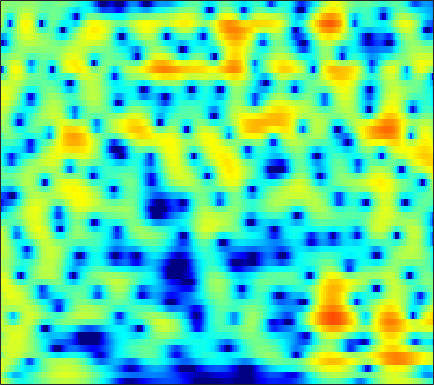

Values plotted in this chart, from the file beside it:
3.283, 2.4459, 1.3045, 0.1675, -0.65919, -1.6796, -2.5548, -3.0689, -3.5427, -3.7644, -3.756, -3.6289, -3.3391, -2.9528, -2.6276, -2.1689, -1.6929, -1.3424, -0.89256, -0.46226, -0.034784, 0.28024, 0.68922, 1.0582
1.612, 0.3466, -1.44, -3.294, -4.65, -6.205, -7.155, -7.338, -6.974, -6.215, -5.33, -4.663, -3.818, -3.031, -2.477, -1.785, -1.144, -0.6934, -0.1265, 0.4081, 0.9099, 1.261, 1.693, 2.078
3.61, 2.833, 1.819, 0.8332, 0.1144, -0.8125, -1.711, -2.368, -3.222, -4.04, -4.787, -5.261, -5.682, -5.746, -5.521, -4.901, -4.043, -3.328, -2.364, -1.449, -0.6183, -0.05789, 0.6014, 1.161
2.836, 2.699, 2.517, 2.246, 1.951, 1.407, 0.657, -0.05971, -1.255, -2.805, -4.846, -6.768, -9.662, -11.43, -10.59, -7.998, -5.555, -4.066, -2.493, -1.303, -0.4103, 0.1067, 0.6328, 1.013
-0.4022, 0.8012, 1.894, 2.555, 2.835, 2.983, 2.914, 2.755, 2.435, 2.017, 1.513, 1.121, 0.6348, 0.2377, -0.0005113, -0.2586, -0.492, -0.6775, -0.9734, -1.366, -1.879, -2.36, -3.113, -3.95
2.299, 2.477, 2.73, 2.951, 3.072, 3.159, 3.142, 3.065, 2.893, 2.65, 2.326, 2.031, 1.571, 1.055, 0.6254, -0.01453, -0.7563, -1.398, -2.396, -3.598, -5.058, -6.394, -8.599, -11.56
1.463, 1.832, 2.278, 2.656, 2.883, 3.106, 3.211, 3.2, 3.078, 2.859, 2.542, 2.231, 1.714, 1.094, 0.5682, -0.2025, -1.052, -1.741, -2.727, -3.783, -4.891, -5.746, -6.864, -7.938
0.1401, 1.057, 1.961, 2.591, 2.92, 3.221, 3.397, 3.443, 3.371, 3.161, 2.822, 2.482, 1.886, 1.116, 0.4303, -0.6255, -1.812, -2.757, -4.029, -5.211, -6.134, -6.603, -6.93, -7.013
2.096, 2.323, 2.53, 2.66, 2.707, 2.72, 2.754, 2.819, 2.902, 2.903, 2.77, 2.564, 2.104, 1.378, 0.6088, -0.7926, -2.694, -4.555, -7.931, -13.29, -23.98, -19.36, -12.13, -8.591
2.673, 2.03, 0.9005, -0.4903, -1.595, -2.7, -2.638, -1.79, -0.2923, 1.026, 1.939, 2.362, 2.605, 2.503, 2.199, 1.504, 0.5051, -0.3982, -1.678, -2.843, -3.591, -3.753, -3.492, -2.894
1.883, 1.129, -0.3647, -2.381, -4.239, -6.884, -6.848, -4.753, -1.999, 0.04925, 1.468, 2.16, 2.67, 2.842, 2.81, 2.572, 2.14, 1.707, 1.058, 0.3806, -0.2844, -0.75, -1.314, -1.789
1.817, 1.819, 1.652, 1.399, 1.279, 1.208, 1.254, 1.421, 1.723, 2.006, 2.257, 2.392, 2.417, 2.248, 2.015, 1.59, 1.029, 0.5262, -0.2459, -1.125, -2.131, -2.997, -4.356, -6.047
1.75, 2.163, 2.577, 2.779, 2.855, 2.974, 3.024, 2.995, 2.905, 2.737, 2.435, 2.138, 1.67, 1.067, 0.5016, -0.3858, -1.329, -2.055, -3.008, -3.928, -4.798, -5.446, -6.4, -7.555
1.991, 2.543, 3.108, 3.481, 3.602, 3.624, 3.535, 3.375, 3.084, 2.713, 2.177, 1.651, 0.7867, -0.2823, -1.264, -2.871, -4.889, -6.635, -8.993, -10.43, -10.06, -9.091, -7.769, -6.726
2.858, 3.241, 3.5, 3.626, 3.603, 3.337, 2.948, 2.62, 2.122, 1.607, 1.115, 0.6979, 0.005748, -0.8597, -1.677, -3.139, -5.196, -7.186, -10.31, -12.28, -10.55, -8.448, -6.129, -4.493
3.627, 3.687, 3.504, 2.97, 2.413, 1.45, 0.2099, -0.8054, -2.076, -2.873, -2.866, -2.468, -1.814, -1.319, -1.097, -1.003, -1.088, -1.224, -1.391, -1.406, -1.208, -0.9555, -0.5774, -0.2486
3.167, 3.028, 2.616, 1.734, 0.7656, -0.9278, -3.468, -6.197, -12.14, -24.96, -12.06, -7.87, -4.523, -2.401, -1.311, -0.2431, 0.5331, 0.9549, 1.375, 1.686, 1.902, 1.998, 2.038, 1.937
1.735, 1.663, 1.379, 0.8386, 0.1961, -0.8641, -2.098, -3.005, -4.034, -4.66, -4.491, -3.989, -3.121, -2.153, -1.42, -0.5355, 0.2361, 0.7384, 1.304, 1.734, 2.019, 2.137, 2.157, 2.003
1.306, 1.365, 1.165, 0.821, 0.4232, -0.2782, -1.047, -1.679, -2.442, -3.045, -3.492, -3.598, -3.425, -2.961, -2.434, -1.577, -0.7029, -0.06306, 0.7081, 1.327, 1.782, 2.006, 2.134, 2.073
2.065, 2.054, 1.779, 1.268, 0.7992, -0.013, -1.048, -1.991, -3.413, -5.045, -6.96, -8.319, -9.089, -7.981, -6.409, -4.218, -2.284, -1.077, 0.2206, 1.202, 1.9, 2.256, 2.522, 2.571
2.646, 2.401, 1.961, 1.25, 0.6249, -0.3615, -1.531, -2.535, -4.229, -6.315, -9.109, -11.97, -14.79, -11.75, -8.461, -5.05, -2.572, -1.151, 0.2741, 1.303, 1.99, 2.315, 2.534, 2.543
2.69, 2.204, 1.455, 0.5, -0.3737, -1.58, -2.719, -3.438, -4.234, -4.682, -4.796, -4.73, -4.255, -3.357, -2.522, -1.297, -0.1134, 0.6369, 1.427, 1.961, 2.226, 2.252, 2.092, 1.739
2.915, 2.287, 1.1, -0.404, -1.935, -4.496, -7.751, -9.842, -9.425, -6.787, -4.3, -2.732, -1.102, 0.236, 1.063, 1.97, 2.66, 3.014, 3.28, 3.263, 2.952, 2.523, 1.668, 0.4744
1.948, 1.503, 0.5349, -0.747, -1.964, -4.111, -6.629, -8.053, -7.565, -5.029, -2.506, -0.9487, 0.7494, 2.002, 2.729, 3.434, 3.824, 3.942, 3.836, 3.419, 2.675, 1.883, 0.4673, -1.442
-0.9166, -0.9494, -1.07, -1.328, -1.496, -1.714, -1.798, -1.736, -1.27, -0.6085, 0.3016, 0.9817, 1.835, 2.557, 2.966, 3.327, 3.443, 3.364, 3.002, 2.355, 1.407, 0.4957, -0.973, -2.666
-4.768, -4.351, -3.584, -2.936, -2.486, -1.845, -1.19, -0.6943, 0.02315, 0.7702, 1.511, 2.05, 2.671, 3.181, 3.457, 3.646, 3.632, 3.449, 2.983, 2.228, 1.143, 0.09253, -1.669, -3.879
-10.94, -9.177, -7.573, -6.106, -5.202, -4.075, -2.975, -2.067, -0.9579, 0.1754, 1.197, 1.879, 2.679, 3.278, 3.608, 3.864, 3.896, 3.773, 3.405, 2.775, 1.868, 0.9758, -0.5331, -2.496
-13.98, -12.61, -11.29, -10.79, -10.34, -9.556, -8.065, -6.617, -4.478, -2.539, -0.8635, 0.1808, 1.298, 2.136, 2.579, 2.968, 3.126, 3.123, 2.95, 2.624, 2.166, 1.752, 1.128, 0.4519
-10.93, -11.35, -12.04, -14.33, -17.74, -33.62, -18.35, -12.35, -7.69, -4.501, -2.303, -1.012, 0.228, 1.091, 1.509, 1.827, 1.912, 1.864, 1.697, 1.503, 1.329, 1.254, 1.236, 1.304
-6.248, -6.45, -6.938, -7.499, -7.882, -7.837, -6.88, -5.699, -3.877, -2.208, -0.8018, 0.01065, 0.8153, 1.245, 1.363, 1.198, 0.7377, 0.2003, -0.6253, -1.377, -1.708, -1.538, -0.8303, 0.168
-2.17, -2.09, -2.184, -2.111, -2.002, -1.758, -1.25, -0.8504, -0.1293, 0.5305, 1.166, 1.498, 1.769, 1.758, 1.516, 0.8312, -0.4004, -1.79, -4.628, -9.561, -17.44, -12.36, -5.96, -2.402
-0.7343, -0.8412, -0.8803, -0.9352, -0.8842, -0.705, -0.427, -0.09035, 0.3372, 0.837, 1.23, 1.493, 1.662, 1.649, 1.458, 0.9729, 0.1494, -0.6906, -2.076, -3.471, -4.171, -3.832, -2.52, -1.025
-1.305, -1.823, -2.335, -2.904, -3.165, -3.124, -2.807, -2.267, -1.539, -0.7222, -0.05736, 0.4082, 0.866, 1.181, 1.319, 1.385, 1.33, 1.229, 1.084, 0.9775, 1.008, 1.117, 1.336, 1.575
-2.937, -4.123, -6.135, -8.818, -10.85, -11.69, -9.385, -7.426, -5.136, -3.504, -2.256, -1.572, -0.8188, -0.2287, 0.1805, 0.6453, 1.104, 1.421, 1.841, 2.213, 2.557, 2.783, 3.02, 3.13
-3.902, -4.955, -7.187, -9.996, -12.51, -13.48, -11.1, -8.921, -6.95, -5.603, -4.796, -4.435, -4.104, -3.707, -3.295, -2.492, -1.517, -0.7299, 0.2631, 1.169, 1.927, 2.412, 2.952, 3.353
-3.423, -3.625, -4.23, -4.76, -5.136, -5.48, -5.5, -5.551, -5.587, -5.965, -6.87, -7.889, -9.902, -11.87, -11.87, -9.211, -6.259, -4.388, -2.469, -0.9755, 0.1804, 0.8936, 1.706, 2.453
-2.771, -2.419, -2.004, -1.974, -2.016, -2.263, -2.584, -2.98, -3.586, -4.547, -5.945, -7.363, -10.02, -12.86, -13.21, -10.16, -7.006, -5.258, -3.618, -2.583, -1.899, -1.482, -0.8324, 0.0716
-1.627, -0.8919, -0.3355, -0.1919, -0.2778, -0.528, -1.009, -1.353, -1.944, -2.534, -3.024, -3.465, -3.832, -4.01, -3.912, -3.516, -3.057, -2.837, -2.824, -3.454, -4.94, -6.743, -9.26, -7.667
0.237, 0.5649, 0.5113, 0.2168, -0.2717, -1.146, -2.217, -2.983, -3.801, -4.027, -3.756, -3.334, -2.657, -2.028, -1.582, -1.167, -0.9345, -0.9326, -1.258, -2.03, -3.421, -4.821, -6.266, -5.29
1.426, 1.261, 0.669, -0.2795, -1.338, -3.378, -6.403, -9.554, -15.42, -14.27, -9.346, -6.712, -4.375, -2.751, -1.838, -0.9505, -0.3107, 0.02232, 0.2533, 0.3447, 0.3451, 0.3615, 0.5275, 0.9303
2.04, 1.704, 1.109, 0.1077, -0.8969, -2.642, -4.82, -6.559, -8.561, -8.75, -7.319, -6.072, -4.561, -3.274, -2.478, -1.525, -0.7236, -0.1757, 0.4448, 0.9566, 1.406, 1.695, 2.01, 2.288
2.562, 2.413, 2.017, 1.348, 0.7081, -0.292, -1.355, -2.215, -3.163, -3.869, -4.38, -4.574, -4.633, -4.454, -4.1, -3.358, -2.418, -1.672, -0.6736, 0.2056, 0.9373, 1.379, 1.829, 2.1
3.313, 3.315, 3.05, 2.617, 2.176, 1.434, 0.5333, -0.2544, -1.416, -2.783, -4.422, -5.845, -7.998, -9.92, -10.16, -8.475, -5.965, -4.285, -2.412, -0.9574, 0.1186, 0.7206, 1.291, 1.601
3.83, 3.811, 3.653, 3.353, 3.012, 2.412, 1.601, 0.8797, -0.3319, -1.895, -3.89, -5.782, -9.281, -13.9, -15.19, -11.04, -7.18, -5.063, -2.985, -1.491, -0.4357, 0.132, 0.6167, 0.8562
3.504, 3.457, 3.402, 3.229, 3.027, 2.648, 2.122, 1.625, 0.7958, -0.1925, -1.313, -2.203, -3.311, -4.083, -4.299, -4.074, -3.39, -2.755, -1.954, -1.273, -0.7579, -0.4941, -0.3031, -0.2952
2.187, 2.205, 2.297, 2.443, 2.549, 2.582, 2.48, 2.27, 1.841, 1.284, 0.6311, 0.08669, -0.534, -1.019, -1.269, -1.412, -1.39, -1.306, -1.18, -1.105, -1.109, -1.185, -1.342, -1.578
-1.581, -1.356, -0.2451, 1.169, 2.051, 2.878, 3.286, 3.34, 3.129, 2.605, 1.841, 1.196, 0.3006, -0.4585, -0.8308, -1.012, -0.9725, -0.9034, -0.8645, -1.051, -1.539, -2.083, -2.947, -3.644
-15.23, -9.628, -2.695, 0.7535, 2.38, 3.735, 4.392, 4.531, 4.246, 3.418, 2.006, 0.5647, -2.003, -4.928, -6.11, -5.032, -2.945, -1.77, -0.928, -0.9131, -1.801, -3.19, -6.598, -13.55
-0.3266, -0.2047, 0.3987, 1.321, 2.013, 2.705, 3.062, 3.109, 2.777, 1.941, 0.4997, -1.06, -3.992, -7.84, -9.589, -7.401, -4.427, -2.875, -1.682, -1.303, -1.587, -2.164, -3.291, -4.217
-0.6263, -0.7247, -0.6122, -0.2032, 0.1276, 0.593, 0.9656, 1.098, 1.062, 0.7787, 0.2794, -0.2303, -1, -1.64, -1.891, -1.883, -1.561, -1.239, -0.903, -0.7145, -0.6754, -0.7246, -0.7867, -0.7611
-4.255, -4.516, -4.063, -3.192, -2.427, -1.418, -0.5598, -0.06227, 0.431, 0.7251, 0.8389, 0.827, 0.7467, 0.6373, 0.5567, 0.4805, 0.4479, 0.4265, 0.4089, 0.3848, 0.3316, 0.2766, 0.2158, 0.1775
-14.44, -16.34, -11.19, -7.105, -4.905, -2.805, -1.261, -0.3237, 0.6194, 1.295, 1.727, 1.935, 2.084, 2.095, 2.029, 1.887, 1.686, 1.512, 1.289, 1.063, 0.8338, 0.6637, 0.4049, 0.1257
-7.395, -8.161, -7.068, -5.175, -3.785, -2.116, -0.6525, 0.2836, 1.359, 2.193, 2.784, 3.062, 3.201, 3.104, 2.902, 2.482, 1.952, 1.546, 1.026, 0.5977, 0.2796, 0.07343, -0.2578, -0.7468
-0.6033, -1.441, -2.338, -2.802, -2.676, -1.817, -0.4647, 0.6195, 2.016, 3.116, 3.864, 4.159, 4.199, 3.839, 3.301, 2.21, 0.7529, -0.4792, -1.952, -2.597, -2.315, -1.874, -1.435, -1.512
1.737, 0.0633, -3.131, -8.144, -12.83, -8.692, -3.205, -0.465, 1.965, 3.556, 4.502, 4.851, 4.863, 4.331, 3.528, 1.824, -0.9226, -4.126, -12.22, -18.38, -7.241, -4.037, -1.821, -0.8794
1.673, 0.4044, -1.605, -3.607, -4.428, -3.795, -1.934, -0.5065, 1.09, 2.259, 2.997, 3.284, 3.316, 2.949, 2.409, 1.344, -0.04146, -1.19, -2.524, -3.012, -2.589, -1.97, -1.179, -0.6403
1.266, 0.7194, 0.06809, -0.399, -0.5955, -0.573, -0.2675, 0.08197, 0.6, 1.067, 1.404, 1.547, 1.581, 1.432, 1.212, 0.7881, 0.277, -0.1248, -0.5724, -0.8703, -0.9763, -0.9754, -0.8745, -0.7567
0.824, 0.6298, 0.4155, 0.2263, 0.1145, 0.02605, 0.01822, 0.07197, 0.1852, 0.3303, 0.4898, 0.5983, 0.7027, 0.7302, 0.6866, 0.5368, 0.2734, 0.03315, -0.3182, -0.667, -0.925, -1.03, -1.042, -0.9206
